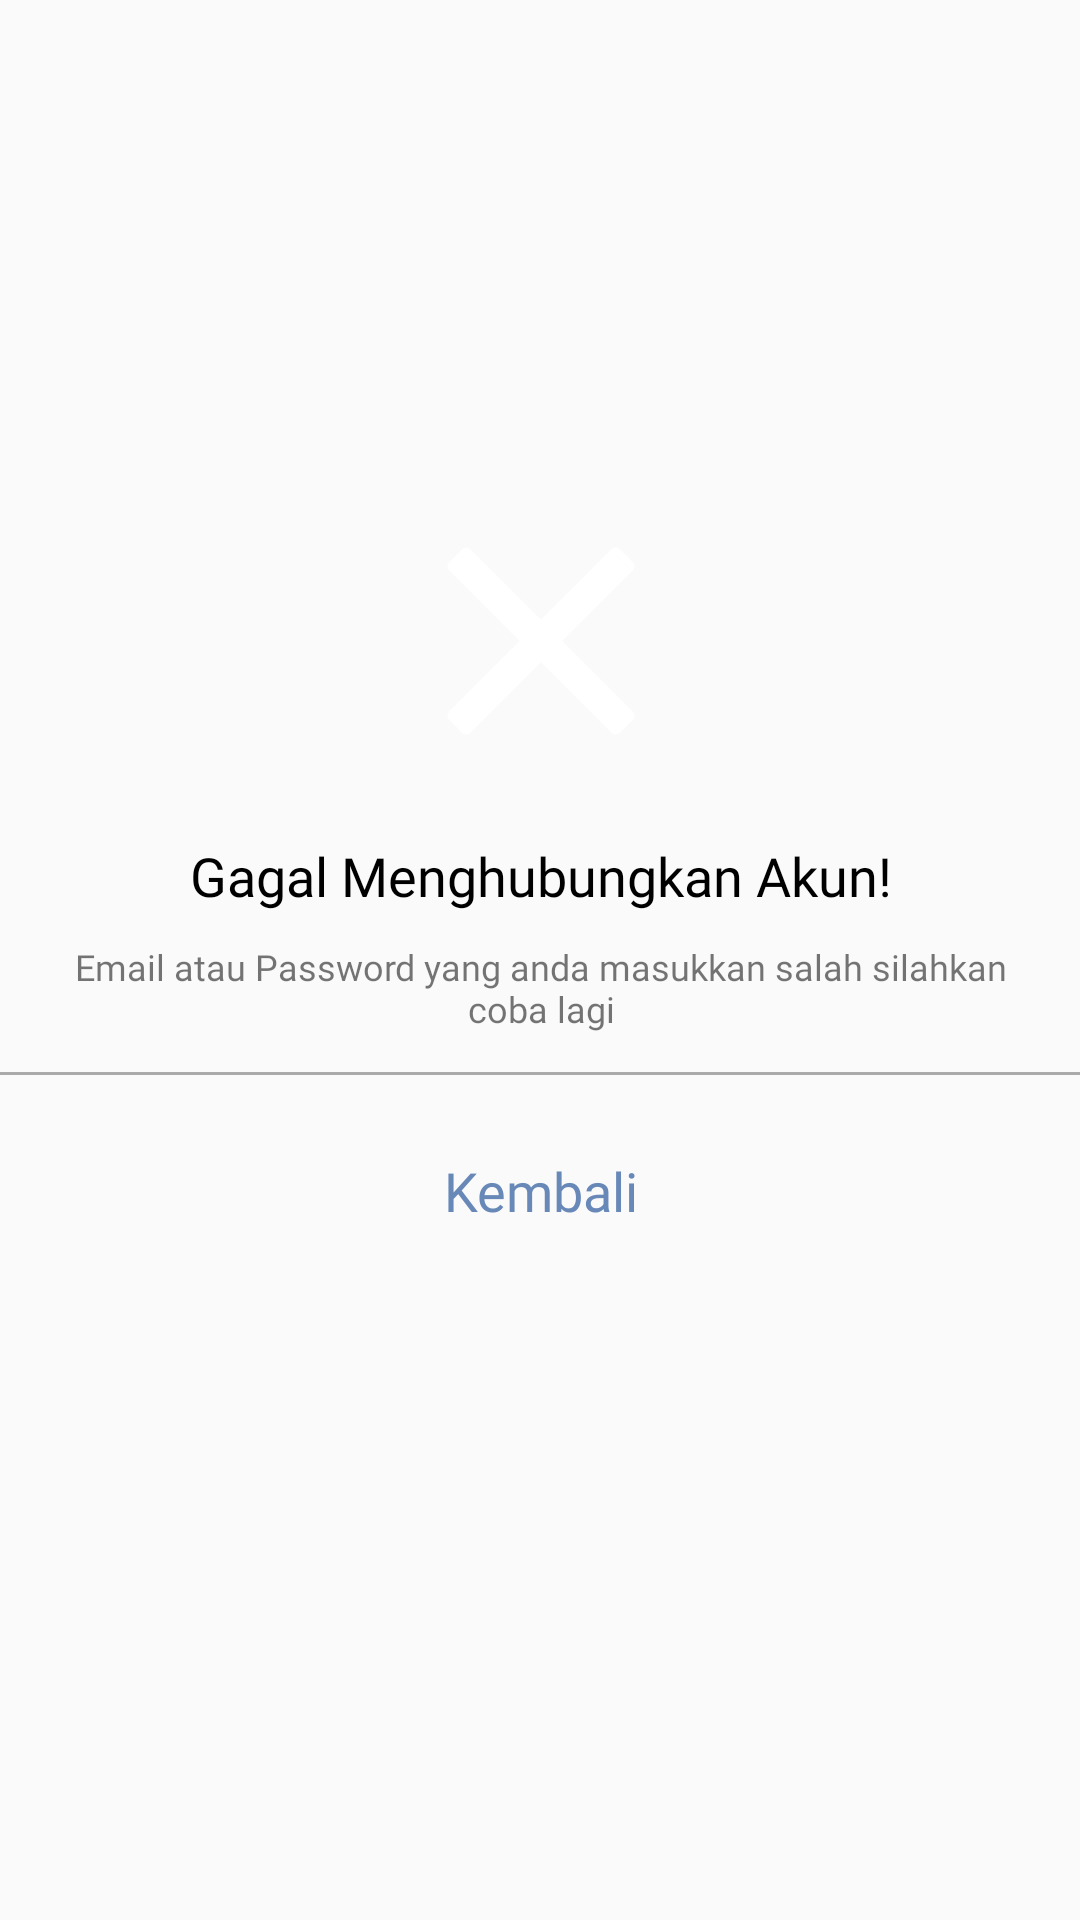

The Android layout XML behind this screen, and the referenced resources:
<!-- AndroidManifest.xml: application theme Theme.AppCompat.Light.NoActionBar -->
<!-- res/layout/fragment_pop_up_login_gagal.xml -->
<?xml version="1.0" encoding="utf-8"?>
<androidx.constraintlayout.widget.ConstraintLayout xmlns:android="http://schemas.android.com/apk/res/android"
    xmlns:app="http://schemas.android.com/apk/res-auto"
    xmlns:tools="http://schemas.android.com/tools"
    android:layout_width="wrap_content"
    android:layout_height="wrap_content"
    android:id="@+id/mainConstraint">

    <LinearLayout
        android:layout_width="364dp"
        android:layout_height="280dp"
        android:layout_marginStart="33dp"
        android:layout_marginTop="268dp"
        android:layout_marginEnd="33dp"
        android:layout_marginBottom="305dp"
        android:background="@drawable/rounded_send_report"
        android:orientation="vertical"
        app:layout_constraintBottom_toBottomOf="parent"
        app:layout_constraintEnd_toEndOf="parent"
        app:layout_constraintStart_toStartOf="parent"
        app:layout_constraintTop_toTopOf="parent">


        <LinearLayout
            android:id="@+id/logobar"
            android:layout_width="364dp"
            android:layout_height="100dp"
            android:background="@drawable/rounded_failed_login"
            android:orientation="vertical">

            <ImageView
                android:layout_width="64dp"
                android:layout_height="64dp"
                android:layout_gravity="center"
                android:layout_marginTop="20dp"
                android:src="@drawable/failed_x" />
        </LinearLayout>

        <TextView
            android:id="@+id/Text1"
            android:layout_width="wrap_content"
            android:layout_height="wrap_content"
            android:layout_gravity="center_horizontal"
            android:layout_marginTop="18dp"
            android:fontFamily="@font/poppins_medium"
            android:text="Gagal Menghubungkan Akun!"
            android:textColor="@color/black"
            android:textSize="18sp" />

        <TextView
            android:id="@+id/Text2"
            android:layout_width="330dp"
            android:layout_height="wrap_content"
            android:layout_gravity="center_horizontal"
            android:layout_marginTop="10dp"
            android:fontFamily="@font/poppins"
            android:text="Email atau Password yang anda masukkan salah silahkan coba lagi"
            android:textAlignment="center"
            android:textColor="@color/black50"
            android:textSize="12sp" />

        <View
            android:layout_width="match_parent"
            android:layout_height="1dp"
            android:layout_marginLeft="0dp"
            android:layout_marginTop="13dp"
            android:layout_marginRight="0dp"
            android:layout_marginBottom="2dp"
            android:background="@android:color/darker_gray" />

        <TextView
            android:id="@+id/btn_kembali"
            android:layout_width="364dp"
            android:layout_height="73dp"
            android:layout_gravity="center"
            android:fontFamily="@font/poppins_medium"
            android:gravity="center"
            android:text="Kembali"
            android:textColor="@color/linkText"
            android:textSize="18sp" />


    </LinearLayout>

</androidx.constraintlayout.widget.ConstraintLayout>
<!-- resources referenced by this layout -->
<resources>
  <color name="black">#FF000000</color>
  <color name="linkText">#6888B8</color>
  <!-- drawable failed_x: png bitmap (drawable, 3041 bytes) -->
  <!-- drawable rounded_failed_login (drawable) -->
  <?xml version="1.0" encoding="utf-8"?>
  <shape xmlns:android="http://schemas.android.com/apk/res/android">
      <solid android:color="@color/red_failed"></solid>
      <corners
          android:topLeftRadius="10dp"
          android:topRightRadius="10dp"
          >
      </corners>
  </shape>
</resources>
